The GitHub repository JP-Sonoma/Senior-Design-Project contains a labelled image folder "Senior Design" with 6 categories: back, down, foward, land, left, right. Examples follow, each with its label.

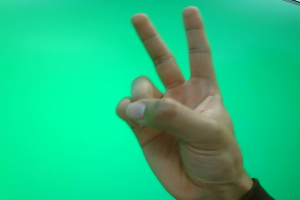
Label: down

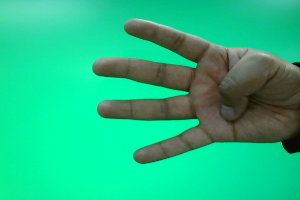
Label: right

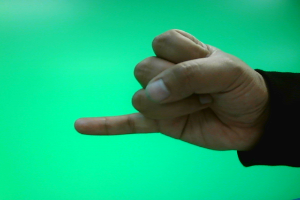
Label: back

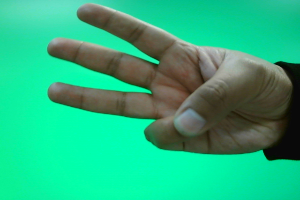
Label: left

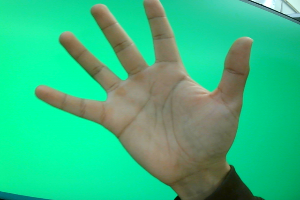
Label: foward

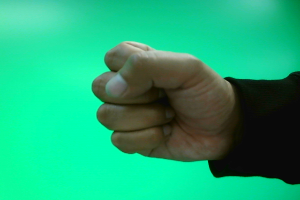
Label: land
